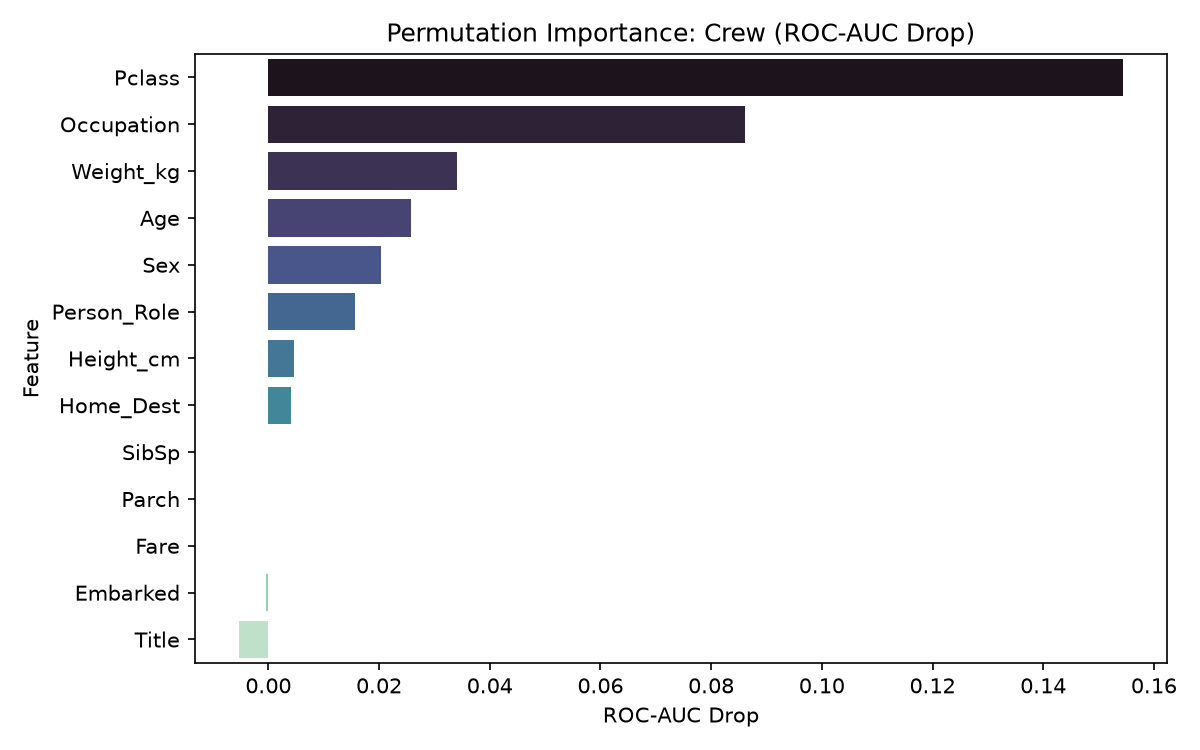

Values plotted in this chart, from the file beside it:
Feature, AUC_Drop
Pclass, 0.1544
Occupation, 0.08609
Weight_kg, 0.03416
Age, 0.02579
Sex, 0.02036
Person_Role, 0.0157
Height_cm, 0.004658
Home_Dest, 0.004141
SibSp, 0.0
Parch, 0.0
Fare, 0.0
Embarked, -0.0003451
Title, -0.005349
